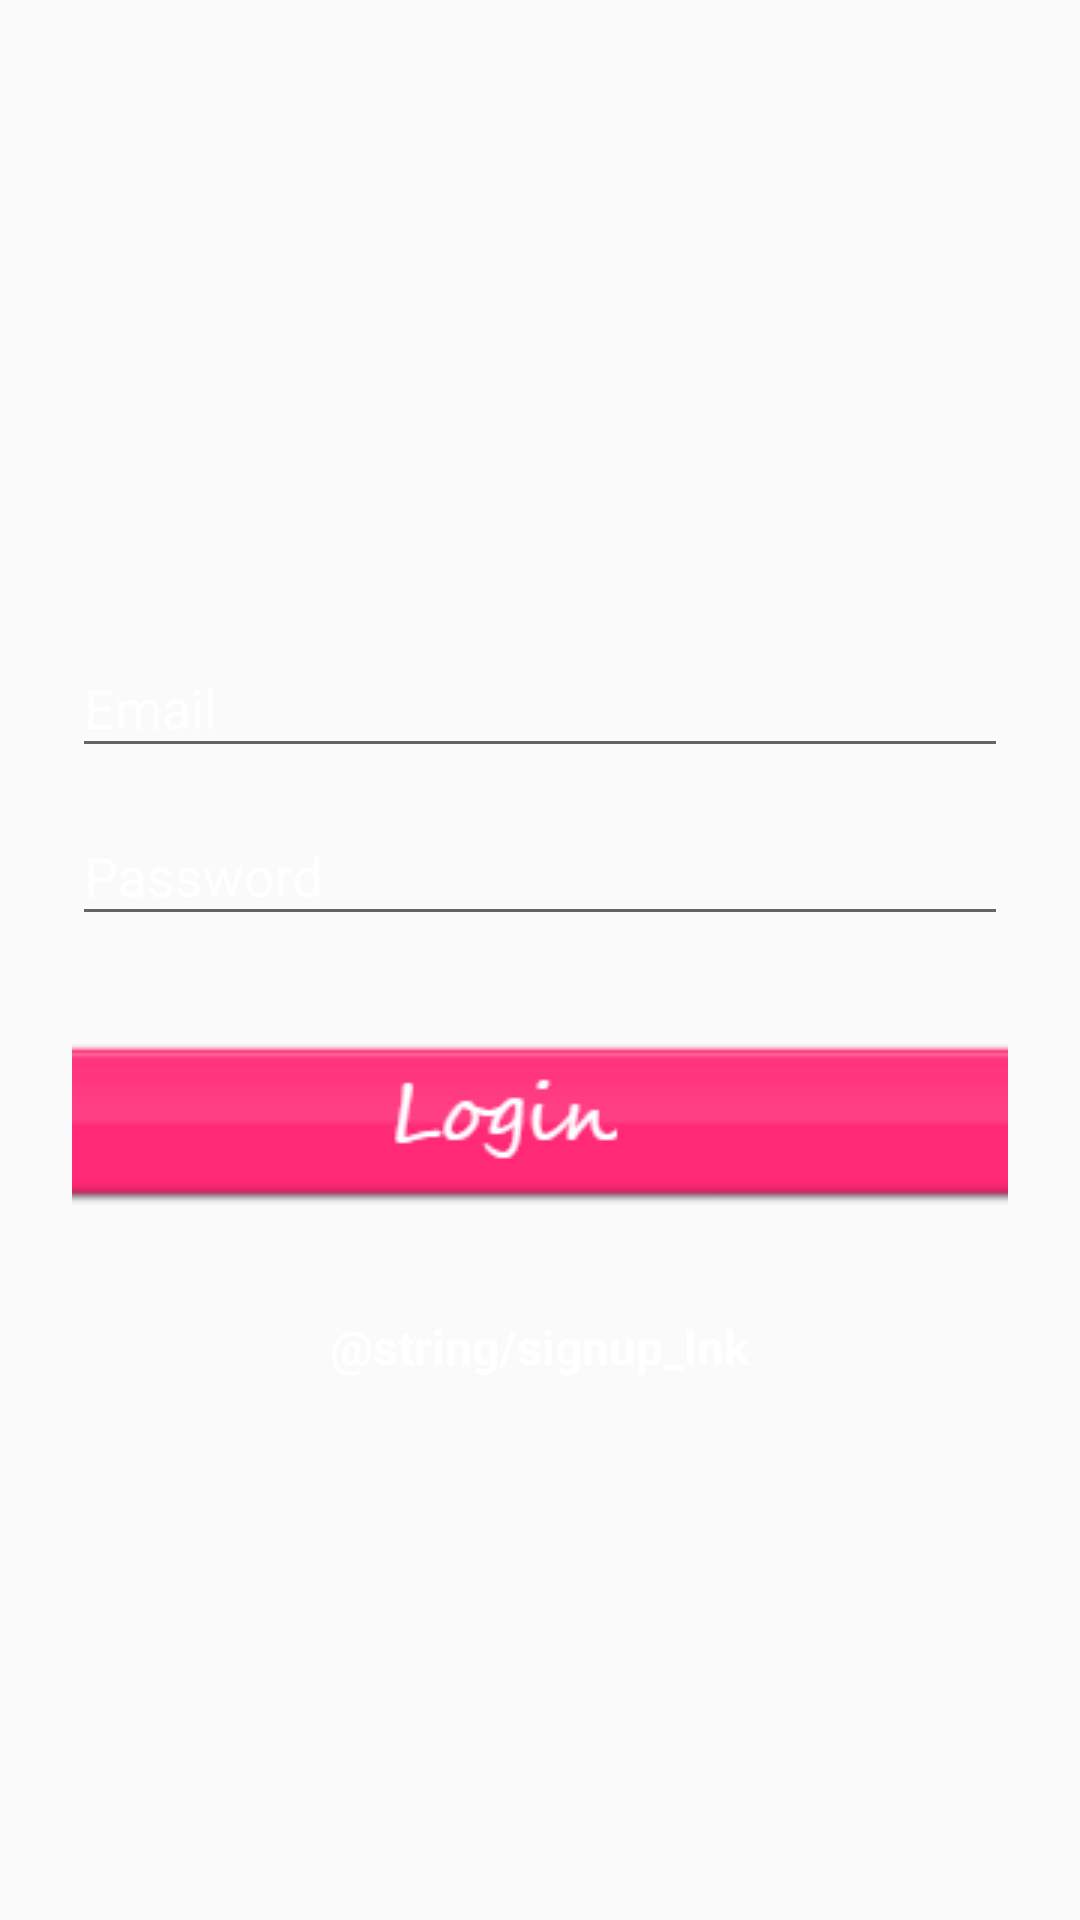

Here is an Android app screen rendered from its layout file. Give the layout XML and the strings, colors and styles it references.
<!-- AndroidManifest.xml: application theme AppTheme -->
<!-- res/layout/activity_login.xml -->
<?xml version="1.0" encoding="utf-8"?>
<ScrollView
        xmlns:android="http://schemas.android.com/apk/res/android"
        xmlns:tools="http://schemas.android.com/tools"
        android:layout_width="fill_parent"
        android:layout_height="fill_parent"
        xmlns:app="http://schemas.android.com/apk/res-auto"
        android:background="@drawable/main"
        android:isScrollContainer="false"
        android:fitsSystemWindows="true"
        tools:context="com.devsoul.dima.kindergarten.activities.LoginActivity">

    <LinearLayout
            android:orientation="vertical"
            android:layout_width="match_parent"
            android:layout_height="wrap_content"
            android:paddingTop="200dp"
            android:paddingLeft="24dp"
            android:paddingRight="24dp">

        
        <android.support.design.widget.TextInputLayout
                android:layout_width="match_parent"
                android:layout_height="wrap_content"
                android:textColorHint="@color/white"
                app:hintTextAppearance="@style/TextAppearence.App.TextInputLayout">
                android:layout_marginTop="8dp"
                android:layout_marginBottom="8dp">
            <EditText android:id="@+id/input_email"
                      android:layout_width="match_parent"
                      android:layout_height="wrap_content"
                      android:textColor="@color/white"
                      android:inputType="textEmailAddress"
                      android:hint="@string/hint_email"/>
        </android.support.design.widget.TextInputLayout>

        
        <android.support.design.widget.TextInputLayout
                android:layout_width="match_parent"
                android:layout_height="wrap_content"
                android:textColorHint="@color/white"
                app:hintTextAppearance="@style/TextAppearence.App.TextInputLayout">
                android:layout_marginTop="8dp"
                android:layout_marginBottom="8dp">
            <EditText android:id="@+id/input_password"
                      android:layout_width="match_parent"
                      android:layout_height="wrap_content"
                      android:textColor="@color/white"
                      android:inputType="textPassword"
                      android:hint="@string/hint_password"/>
        </android.support.design.widget.TextInputLayout>

        
        <ImageButton
                android:id="@+id/img_btn_login"
                android:layout_width="fill_parent"
                android:layout_height="wrap_content"
                android:layout_marginTop="24dp"
                android:layout_marginBottom="24dp"
                android:padding="12dp"
                android:src="@drawable/login"
                android:background="@null"
                android:contentDescription="@string/btn_login"/>

        
        <TextView android:id="@+id/link_signup"
                  android:layout_width="fill_parent"
                  android:layout_height="wrap_content"
                  android:layout_marginBottom="24dp"
                  android:text="@string/signup_lnk"
                  android:textColor="@color/white"
                  android:textStyle="bold"
                  android:gravity="center"
                  android:textSize="16sp"/>

    </LinearLayout>
</ScrollView>
<!-- resources referenced by this layout -->
<resources>
  <color name="white">#FFFFFF</color>
  <!-- drawable login: png bitmap (drawable, 3716 bytes) -->
  <string name="btn_login">LOGIN</string>
  <string name="hint_email">Email</string>
  <string name="hint_password">Password</string>
  <style name="TextAppearence.App.TextInputLayout" parent="@android:style/TextAppearance">
          <item name="android:textColor">@color/colorAccent</item>
          <item name="colorControlNormal">@color/white</item>
          <item name="colorControlActivated">@color/colorAccent</item>
          <item name="colorControlHighlight">@color/colorAccent</item>
      </style>
  <style name="AppTheme" parent="Theme.AppCompat.Light.NoActionBar">
          
          <item name="colorPrimary">@color/colorPrimary</item>
          <item name="colorPrimaryDark">@color/colorPrimaryDark</item>
          <item name="colorAccent">@color/colorAccent</item>
  
          <item name="android:windowFullscreen">true</item>
          <item name="android:windowContentOverlay">@null</item>
      </style>
  <color name="colorAccent">#FF4081</color>
  <color name="colorPrimary">#3F51B5</color>
  <color name="colorPrimaryDark">#303F9F</color>
</resources>
